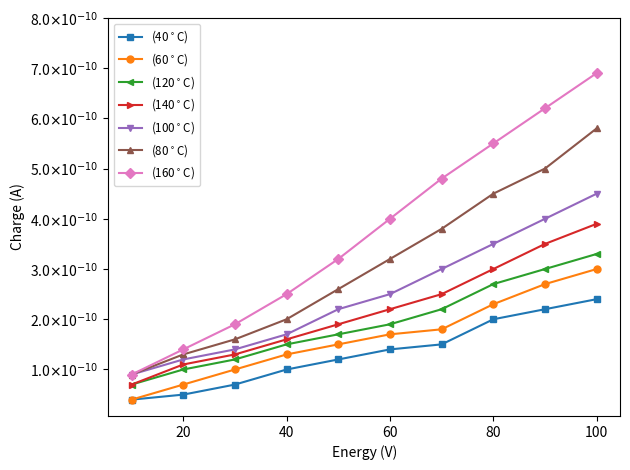

The matplotlib source for this figure:
# ideal_completion.py

import matplotlib.pyplot as plt

# plot points for another line
x2 = [10, 20, 30, 40, 50, 60, 70, 80, 90, 100]
z1 = [0.4, 0.5, 0.7, 1, 1.2, 1.4, 1.5, 2, 2.2, 2.4]
z2 = [0.4, 0.7, 1, 1.3, 1.5, 1.7, 1.8, 2.3, 2.7, 3]
z3 = [0.7, 1, 1.2, 1.5, 1.7, 1.9, 2.2, 2.7, 3, 3.3]
z4 = [0.7, 1.1, 1.3, 1.6, 1.9, 2.2, 2.5, 3, 3.5, 3.9]
z5 = [0.9, 1.2, 1.4, 1.7, 2.2, 2.5, 3, 3.5, 4, 4.5]
z6 = [0.9, 1.3, 1.6, 2, 2.6, 3.2, 3.8, 4.5, 5, 5.8]
z7 = [0.9, 1.4, 1.9, 2.5, 3.2, 4, 4.8, 5.5, 6.2, 6.9]
z_ticks = [1, 2, 3, 4, 5, 6, 7, 8]

# creating the plot with square markers and caption
plt.plot(x2, z1, marker='s', markersize=5, linestyle='-', label="(40$^\circ$C)")
plt.plot(x2, z2, marker='o', markersize=5, linestyle='-', label="(60$^\circ$C)")
plt.plot(x2, z3, marker='<', markersize=5, linestyle='-', label="(120$^\circ$C)")
plt.plot(x2, z4, marker='>', markersize=5, linestyle='-', label="(140$^\circ$C)")
plt.plot(x2, z5, marker='v', markersize=5, linestyle='-', label="(100$^\circ$C)")
plt.plot(x2, z6, marker='^', markersize=5, linestyle='-', label="(80$^\circ$C)")
plt.plot(x2, z7, marker='D', markersize=5, linestyle='-', label="(160$^\circ$C)")

plt.xlabel('Energy (V)')
plt.ylabel('Charge (A)')
plt.yticks(z_ticks, [f'{val}.0$\\times$10$^{{-10}}$' for val in z_ticks])
plt.legend(fontsize='small')
plt.tight_layout()
plt.show()
